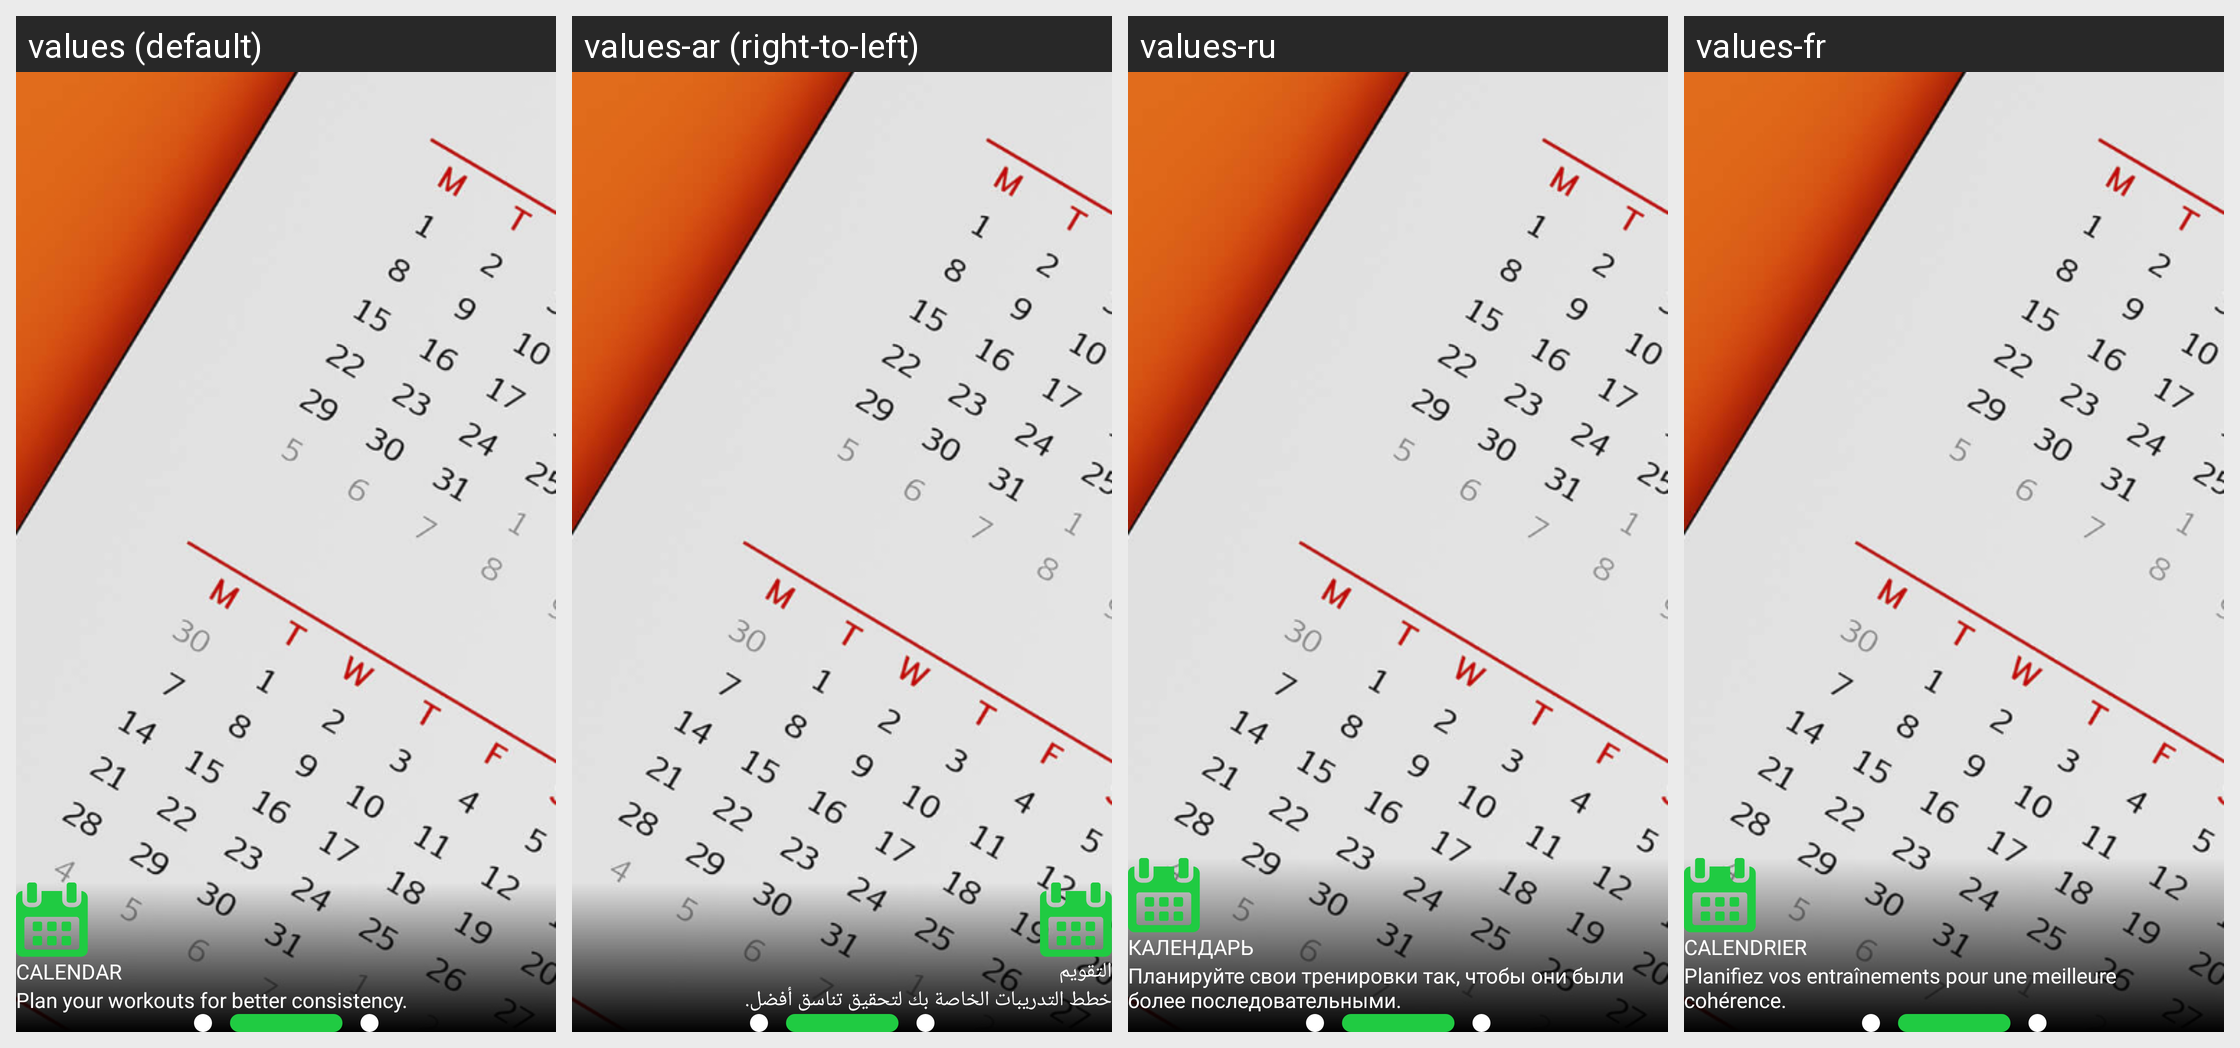

This grid shows one Android layout under several languages. Give, for every string resource on the screen, its name, the default text and each shown locale's text.
Android screen res/layout/fragment_calender_page.xml rendered under 4 locales, left to right: values (default), values-ar (right-to-left), values-ru, values-fr. Device: Nexus 5 (rendered at 1080×1920; each locale shown at half size, 540×960, under a caption strip naming it); theme Theme.Tafcha.
Other locales in the repository, not shown: values-de, values-zh.
Strings drawn on this screen, with the default value and each locale's value (text and hints the layout hard-codes, and strings that could not be matched under every locale, appear in the picture but are not listed):

calendar
  values: CALENDAR
  values-ar: التقويم
  values-ru: КАЛЕНДАРЬ
  values-fr: CALENDRIER

calendar_description
  values: Plan your workouts for better consistency.
  values-ar: خطط التدريبات الخاصة بك لتحقيق تناسق أفضل.
  values-ru: Планируйте свои тренировки так, чтобы они были более последовательными.
  values-fr: Planifiez vos entraînements pour une meilleure cohérence.
